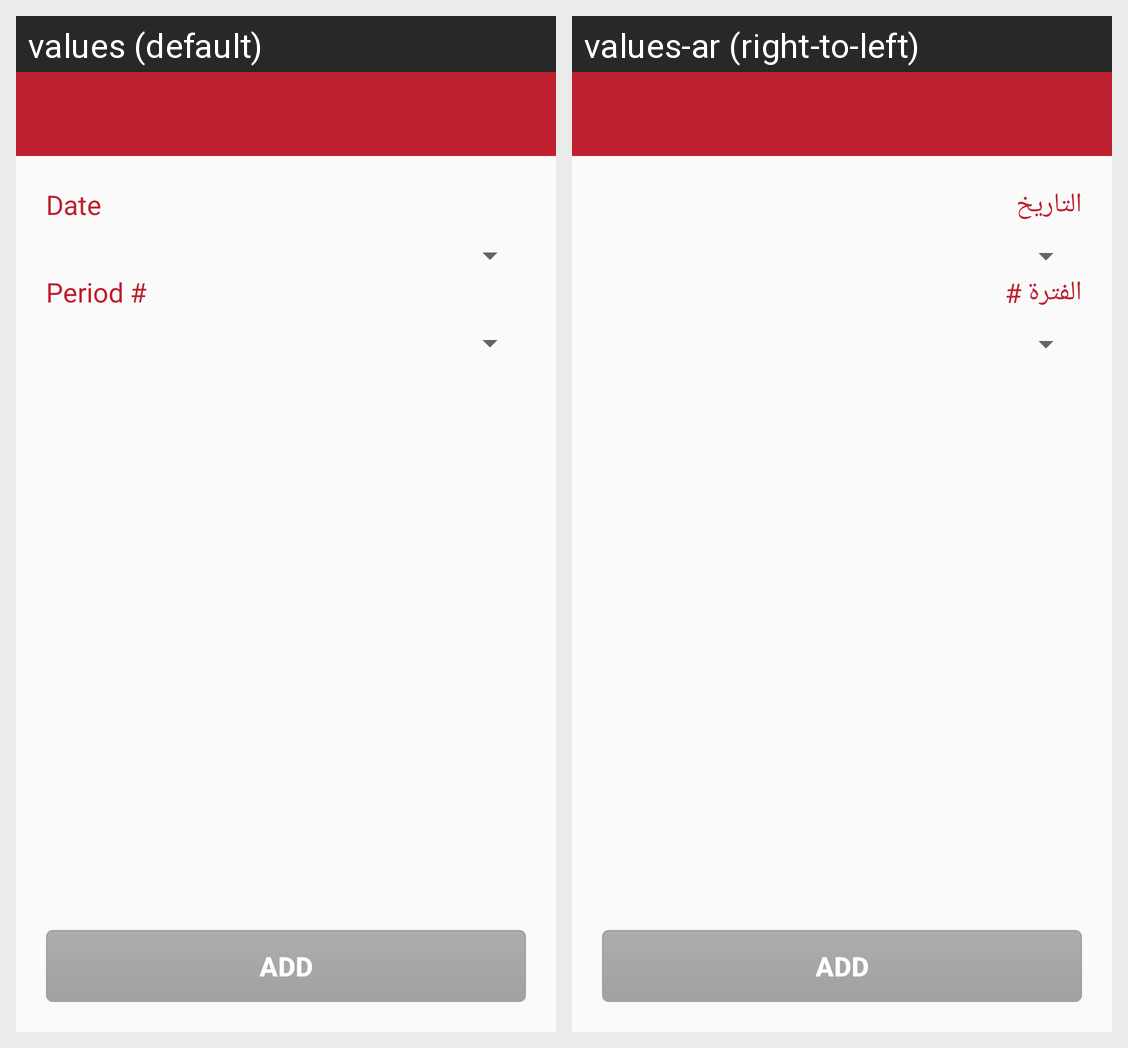

Strings drawn on this Android screen and how each of the app's shown locales translates them:
Android screen res/layout/activity_add_onsite_donor2.xml rendered under 2 locales, left to right: values (default), values-ar (right-to-left). Device: Nexus 5 (rendered at 1080×1920; each locale shown at half size, 540×960, under a caption strip naming it); theme AppTheme.
Strings drawn on this screen, with the default value and each locale's value (text and hints the layout hard-codes, and strings that could not be matched under every locale, appear in the picture but are not listed):

date
  values: Date
  values-ar: التاريخ

period_info
  values: Period #
  values-ar: الفترة #
